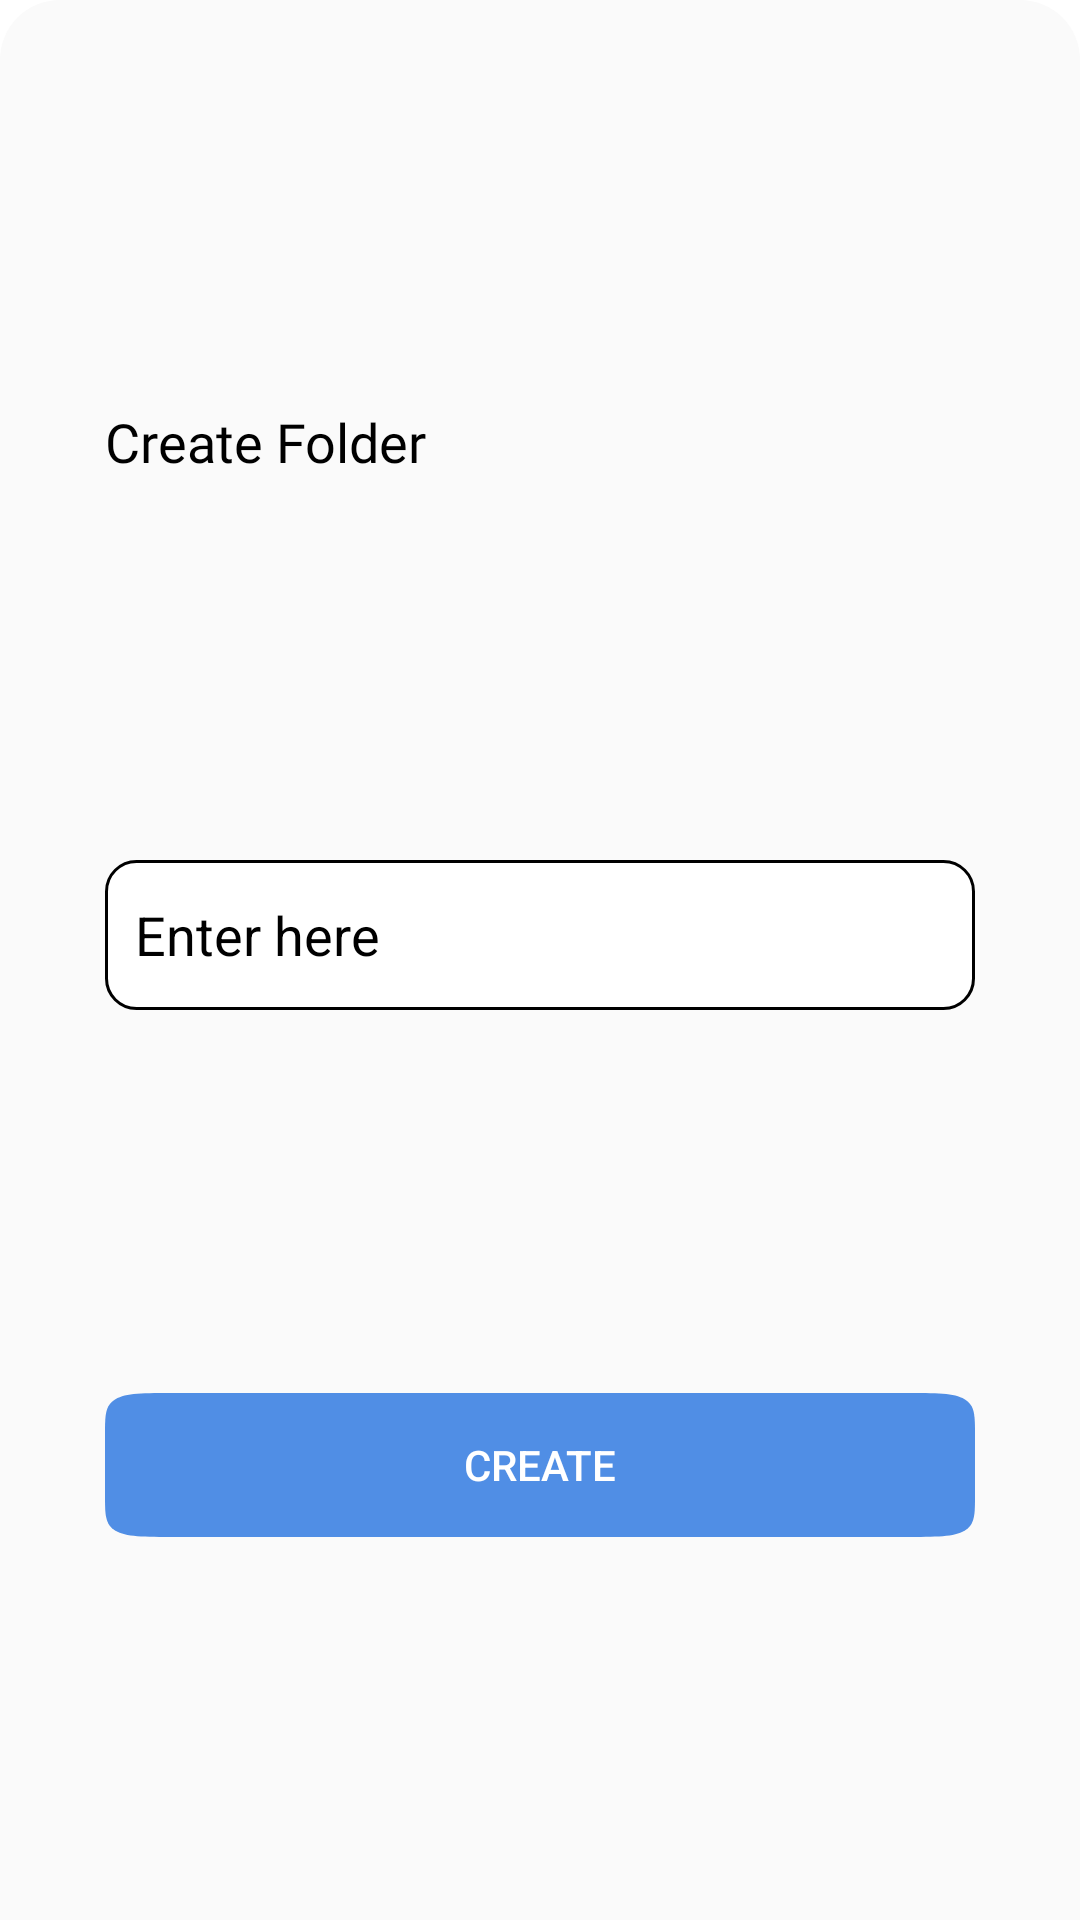

Produce the Android XML layout that renders to this screen, including the resource entries it uses.
<!-- AndroidManifest.xml: application theme Theme.DVault.LightMode -->
<!-- res/layout/folder_bottom_sheet.xml -->
<?xml version="1.0" encoding="utf-8"?>
<androidx.constraintlayout.widget.ConstraintLayout
    xmlns:android="http://schemas.android.com/apk/res/android"
    xmlns:app="http://schemas.android.com/apk/res-auto"
    android:layout_width="match_parent"
    android:layout_height="wrap_content"
    android:padding="20dp"
    android:background="@drawable/bottom_sheet_bg">


    <TextView
        android:id="@+id/t1"
        android:layout_width="wrap_content"
        android:layout_height="wrap_content"
        android:layout_marginStart="15dp"
        android:layout_marginLeft="15dp"
        android:layout_marginTop="10dp"
        android:layout_marginBottom="5dp"
        android:fontFamily="@font/poppins_medium"
        android:includeFontPadding="false"
        android:text="Create Folder"
        android:textAppearance="@style/TextAppearance.AppCompat.Medium"
        android:textColor="@color/hello_color"
        app:layout_constraintBottom_toTopOf="@+id/et1"
        app:layout_constraintEnd_toEndOf="parent"
        app:layout_constraintHorizontal_bias="0.0"
        app:layout_constraintStart_toStartOf="parent"
        app:layout_constraintTop_toTopOf="parent" />

    <EditText
        android:id="@+id/et1"
        android:layout_width="match_parent"
        android:layout_height="50dp"
        android:layout_marginStart="15dp"
        android:layout_marginLeft="15dp"
        android:layout_marginTop="15dp"
        android:layout_marginEnd="15dp"
        android:layout_marginRight="15dp"
        android:layout_marginBottom="5dp"
        android:ems="10"
        android:maxLength="20"
        android:paddingLeft="10dp"
        android:imeOptions="actionDone"
        android:background="@drawable/linear_border_stroke"
        android:inputType="textPersonName"
        android:textColor="@color/hello_color"
        android:textColorHint="@color/hello_color"
        android:hint="Enter here"
        app:layout_constraintBottom_toTopOf="@+id/b1"
        app:layout_constraintEnd_toEndOf="parent"
        app:layout_constraintHorizontal_bias="0.05"
        app:layout_constraintStart_toStartOf="parent"
        app:layout_constraintTop_toBottomOf="@+id/t1" />

    <Button
        android:id="@+id/b1"
        android:layout_width="0dp"
        android:layout_height="wrap_content"
        android:layout_marginStart="15dp"
        android:layout_marginLeft="15dp"
        android:layout_marginTop="15dp"
        android:layout_marginEnd="15dp"
        android:layout_marginRight="15dp"
        android:text="Create"
        android:textColor="@color/white"
        android:background="@drawable/ic_button"
        app:layout_constraintBottom_toBottomOf="parent"
        app:layout_constraintEnd_toEndOf="parent"
        app:layout_constraintStart_toStartOf="parent"
        app:layout_constraintTop_toBottomOf="@+id/et1" />
</androidx.constraintlayout.widget.ConstraintLayout>
<!-- resources referenced by this layout -->
<resources>
  <color name="hello_color">#000000</color>
  <color name="white">#FFFFFFFF</color>
  <!-- drawable bottom_sheet_bg (drawable) -->
  <?xml version="1.0" encoding="utf-8"?>
  <shape xmlns:android="http://schemas.android.com/apk/res/android"
      android:shape="rectangle">
  
      <solid android:color="@color/dashboard_ln_bg"/>
      <corners android:topLeftRadius="20dp"
          android:topRightRadius="20dp"/>
  
  </shape>
  <!-- drawable ic_button (drawable) -->
  <vector xmlns:android="http://schemas.android.com/apk/res/android"
      android:width="146dp"
      android:height="41dp"
      android:viewportWidth="146"
      android:viewportHeight="41">
    <path
        android:pathData="M0,12C0,6.343 0,3.515 1.757,1.757C3.515,0 6.343,0 12,0H134C139.657,0 142.485,0 144.243,1.757C146,3.515 146,6.343 146,12V29C146,34.657 146,37.485 144.243,39.243C142.485,41 139.657,41 134,41H12C6.343,41 3.515,41 1.757,39.243C0,37.485 0,34.657 0,29V12Z"
        android:fillColor="#508EE5"/>
  </vector>
  <!-- drawable linear_border_stroke (drawable) -->
  <shape xmlns:android="http://schemas.android.com/apk/res/android"
      android:shape="rectangle">
      <solid android:color="@color/card_bg_color" />
      <corners android:radius="10dp"/>
      <padding android:left="10dp" android:right="10dp" android:top="10dp" android:bottom="10dp"/>
      <stroke android:width="1dp" android:color="@color/hello_color"/>
  </shape>
  <style name="Theme.DVault.LightMode" parent="Theme.MaterialComponents.Light.NoActionBar">
          
          <item name="colorPrimary">@color/purple_500</item>
          <item name="colorPrimaryVariant">@color/purple_700</item>
          <item name="colorOnPrimary">@color/white</item>
          
          <item name="colorSecondary">@color/teal_200</item>
          <item name="colorSecondaryVariant">@color/teal_700</item>
          <item name="colorOnSecondary">@color/black</item>
          
          <item name="android:statusBarColor" tools:targetApi="l">?attr/colorPrimaryVariant</item>
          
      </style>
  <color name="dashboard_ln_bg">#FAFAFA</color>
  <color name="card_bg_color">#FFFFFFFF</color>
  <color name="purple_500">#3073D1</color>
  <color name="purple_700">#3073D1</color>
  <color name="teal_200">#FF03DAC5</color>
  <color name="teal_700">#FF018786</color>
  <color name="black">#000000</color>
</resources>
